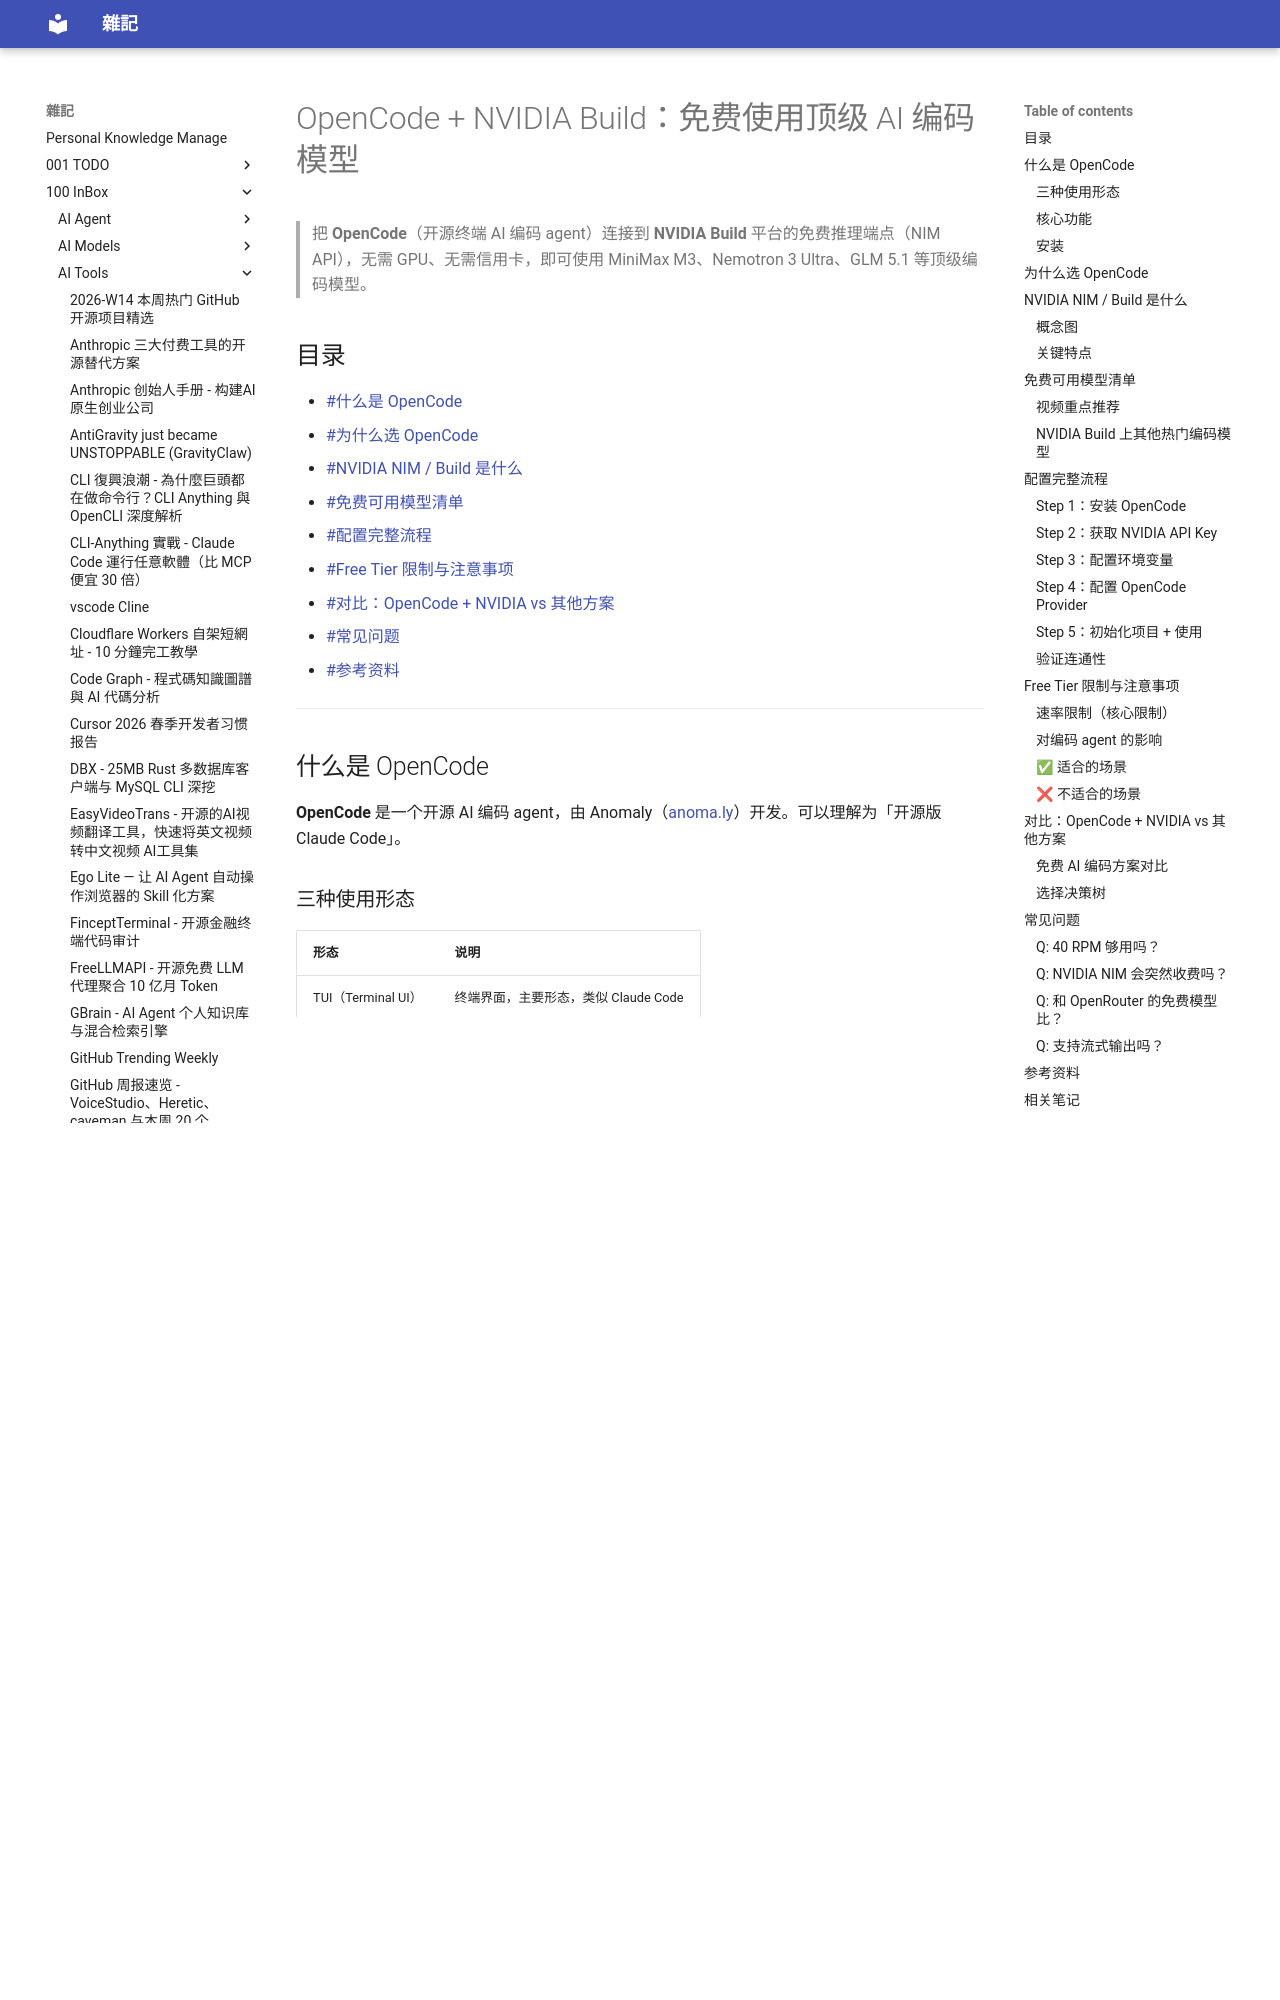

repository: yudady/yudady.github.io · page: 100-InBox/AI-Tools/OpenCode-NVIDIA-免费AI编码模型/index.html · generator: mkdocs

---
title: OpenCode + NVIDIA Build：免费使用顶级 AI 编码模型
aliases: [OpenCode NVIDIA, NVIDIA NIM 免费 API, MiniMax M3 Nemotron GLM 免费编码]
tags:
  - ai-coding
  - opencode
  - nvidia-nim
  - status/active
  - type/doc
source:
  - "https://www.youtube.com/watch?v=G7dSIip5jF4"
  - "https://opencode.ai/docs"
  - "https://build.nvidia.com/models"
author: AI Stack Engineer
created: 2026-06-19
updated: 2026-06-19
description: 通过 OpenCode 连接 NVIDIA Build 平台，免费使用 MiniMax M3、Nemotron 3 Ultra、GLM 5.1 等顶级 AI 编码模型
level: beginner
stars: 4
note: 无字幕，基于视频元数据 + 官方文档 + 社区资源综合整理
---

# OpenCode + NVIDIA Build：免费使用顶级 AI 编码模型

> 把 **OpenCode**（开源终端 AI 编码 agent）连接到 **NVIDIA Build** 平台的免费推理端点（NIM API），无需 GPU、无需信用卡，即可使用 MiniMax M3、Nemotron 3 Ultra、GLM 5.1 等顶级编码模型。

## 目录

- [[#什么是 OpenCode]]
- [[#为什么选 OpenCode]]
- [[#NVIDIA NIM / Build 是什么]]
- [[#免费可用模型清单]]
- [[#配置完整流程]]
- [[#Free Tier 限制与注意事项]]
- [[#对比：OpenCode + NVIDIA vs 其他方案]]
- [[#常见问题]]
- [[#参考资料]]

---

## 什么是 OpenCode

**OpenCode** 是一个开源 AI 编码 agent，由 Anomaly（[anoma.ly](https://anoma.ly)）开发。可以理解为「开源版 Claude Code」。

### 三种使用形态

| 形态 | 说明 |
|------|------|
| TUI（Terminal UI） | 终端界面，主要形态，类似 Claude Code |
| Desktop App | 桌面应用 |
| IDE Extension | 编辑器扩展 |

### 核心功能

```
┌─────────────────── OpenCode TUI ───────────────────┐
│                                                     │
│  /connect    → 配置 LLM provider + API key         │
│  /init       → 初始化项目，生成 AGENTS.md           │
│  /models     → 切换模型                             │
│  /undo       → 撤销上次修改（可连续多次）            │
│  /redo       → 恢复撤销                             │
│  /share      → 生成对话分享链接                     │
│  @file       → 模糊搜索文件并引用                   │
│  Tab         → Plan / Build 模式切换                 │
│                                                     │
│  Plan 模式  → AI 只建议不修改，像带新人一样沟通      │
│  Build 模式 → AI 直接执行修改                       │
│                                                     │
└─────────────────────────────────────────────────────┘
```
